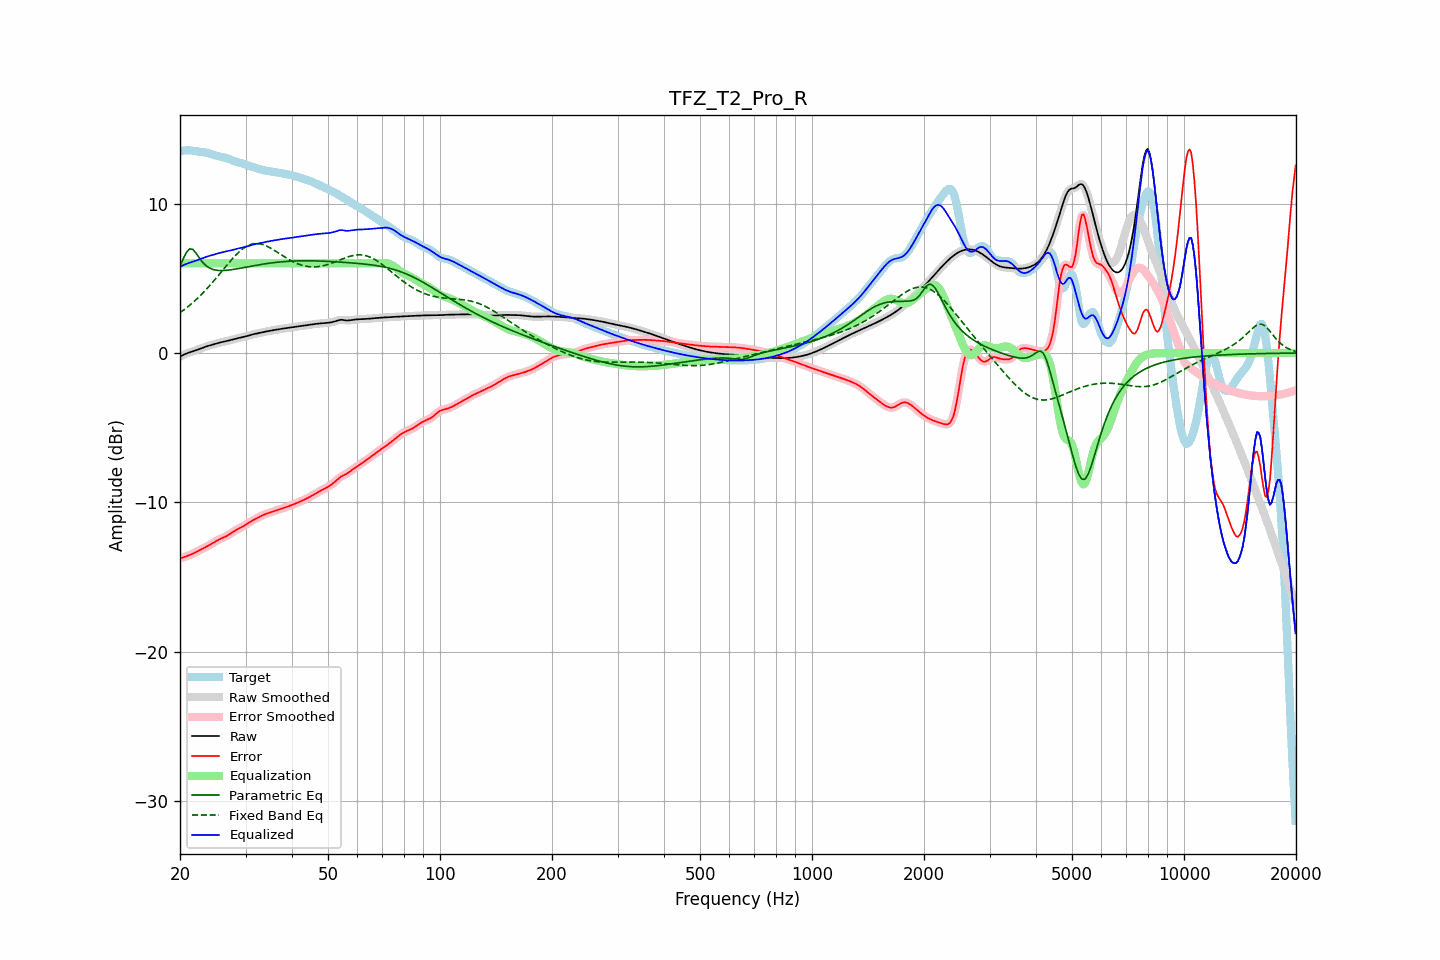

The file beside this chart, header and first rows:
frequency, raw, error, smoothed, error_smoothed, equalization, parametric_eq, fixed_band_eq, equalized_raw, equalized_smoothed, target
20.00, -0.24, -13.74, -0.24, -13.74, 6.00, 5.81, 2.70, 5.76, 5.76, 13.50
20.20, -0.18, -13.71, -0.18, -13.71, 6.00, 6.06, 2.78, 5.82, 5.82, 13.53
20.40, -0.13, -13.67, -0.13, -13.67, 6.00, 6.30, 2.86, 5.87, 5.87, 13.55
20.61, -0.08, -13.64, -0.08, -13.64, 6.00, 6.52, 2.94, 5.92, 5.92, 13.56
20.81, -0.03, -13.60, -0.03, -13.60, 6.00, 6.73, 3.02, 5.97, 5.97, 13.57
21.02, 0.01, -13.56, 0.01, -13.56, 6.00, 6.86, 3.11, 6.01, 6.01, 13.57
21.23, 0.05, -13.51, 0.05, -13.51, 6.00, 6.97, 3.19, 6.05, 6.05, 13.56
21.44, 0.08, -13.47, 0.08, -13.47, 6.00, 6.96, 3.29, 6.08, 6.08, 13.55
21.66, 0.12, -13.42, 0.12, -13.42, 6.00, 6.93, 3.38, 6.12, 6.12, 13.54
21.87, 0.15, -13.37, 0.15, -13.37, 6.00, 6.81, 3.47, 6.15, 6.15, 13.52
22.09, 0.19, -13.32, 0.19, -13.32, 6.00, 6.68, 3.57, 6.19, 6.19, 13.50
22.31, 0.23, -13.26, 0.23, -13.26, 6.00, 6.52, 3.67, 6.23, 6.23, 13.49
22.54, 0.27, -13.20, 0.27, -13.20, 6.00, 6.37, 3.78, 6.27, 6.27, 13.47
22.76, 0.31, -13.15, 0.31, -13.15, 6.00, 6.22, 3.89, 6.31, 6.31, 13.46
22.99, 0.35, -13.09, 0.35, -13.09, 6.00, 6.08, 3.99, 6.35, 6.35, 13.44
23.22, 0.39, -13.04, 0.39, -13.04, 6.00, 5.97, 4.11, 6.39, 6.39, 13.43
23.45, 0.43, -12.98, 0.43, -12.98, 6.00, 5.86, 4.22, 6.43, 6.43, 13.41
23.69, 0.46, -12.93, 0.46, -12.93, 6.00, 5.78, 4.34, 6.46, 6.46, 13.39
23.92, 0.49, -12.87, 0.49, -12.87, 6.00, 5.71, 4.45, 6.49, 6.49, 13.36
24.16, 0.53, -12.81, 0.53, -12.81, 6.00, 5.66, 4.58, 6.53, 6.53, 13.33
24.40, 0.56, -12.74, 0.56, -12.74, 6.00, 5.61, 4.70, 6.56, 6.56, 13.30
24.65, 0.59, -12.67, 0.59, -12.67, 6.00, 5.58, 4.83, 6.59, 6.59, 13.26
24.89, 0.62, -12.61, 0.62, -12.61, 6.00, 5.55, 4.95, 6.62, 6.62, 13.23
25.14, 0.65, -12.55, 0.65, -12.55, 6.00, 5.54, 5.08, 6.65, 6.65, 13.19
25.39, 0.68, -12.49, 0.68, -12.49, 6.00, 5.52, 5.21, 6.68, 6.68, 13.17
25.65, 0.70, -12.44, 0.70, -12.44, 6.00, 5.52, 5.34, 6.70, 6.70, 13.14
25.91, 0.73, -12.39, 0.73, -12.39, 6.00, 5.52, 5.47, 6.73, 6.73, 13.12
26.16, 0.75, -12.35, 0.75, -12.35, 6.00, 5.52, 5.60, 6.75, 6.75, 13.10
26.43, 0.77, -12.30, 0.77, -12.30, 6.00, 5.53, 5.73, 6.77, 6.77, 13.07
26.69, 0.80, -12.24, 0.80, -12.24, 6.00, 5.54, 5.86, 6.80, 6.80, 13.04
26.96, 0.82, -12.18, 0.82, -12.18, 6.00, 5.55, 5.99, 6.82, 6.82, 13.00
27.23, 0.85, -12.11, 0.85, -12.11, 6.00, 5.56, 6.12, 6.85, 6.85, 12.96
27.50, 0.88, -12.04, 0.88, -12.04, 6.00, 5.58, 6.24, 6.88, 6.88, 12.91
27.77, 0.91, -11.96, 0.91, -11.96, 6.00, 5.59, 6.36, 6.91, 6.91, 12.87
28.05, 0.94, -11.89, 0.94, -11.89, 6.00, 5.61, 6.48, 6.94, 6.94, 12.83
28.33, 0.97, -11.83, 0.97, -11.83, 6.00, 5.63, 6.59, 6.97, 6.97, 12.80
28.62, 0.99, -11.77, 0.99, -11.77, 6.00, 5.65, 6.70, 6.99, 6.99, 12.77
28.90, 1.02, -11.72, 1.02, -11.72, 6.00, 5.67, 6.80, 7.02, 7.02, 12.74
29.19, 1.04, -11.67, 1.04, -11.67, 6.00, 5.69, 6.89, 7.04, 7.04, 12.71
29.48, 1.06, -11.61, 1.06, -11.61, 6.00, 5.71, 6.97, 7.06, 7.06, 12.67
29.78, 1.09, -11.55, 1.09, -11.55, 6.00, 5.73, 7.05, 7.09, 7.09, 12.64
30.08, 1.12, -11.48, 1.12, -11.48, 6.00, 5.75, 7.12, 7.12, 7.12, 12.60
30.38, 1.15, -11.41, 1.15, -11.41, 6.00, 5.77, 7.18, 7.15, 7.15, 12.56
30.68, 1.18, -11.34, 1.18, -11.34, 6.00, 5.79, 7.23, 7.18, 7.18, 12.52
30.99, 1.21, -11.27, 1.21, -11.27, 6.00, 5.81, 7.27, 7.21, 7.21, 12.49
31.30, 1.24, -11.21, 1.24, -11.21, 6.00, 5.83, 7.30, 7.24, 7.24, 12.45
31.61, 1.27, -11.15, 1.27, -11.15, 6.00, 5.85, 7.32, 7.27, 7.27, 12.42
31.93, 1.29, -11.10, 1.29, -11.10, 6.00, 5.87, 7.33, 7.29, 7.29, 12.39
32.24, 1.31, -11.04, 1.31, -11.04, 6.00, 5.88, 7.33, 7.31, 7.31, 12.35
32.57, 1.33, -10.99, 1.33, -10.99, 6.00, 5.90, 7.32, 7.33, 7.33, 12.32
32.89, 1.36, -10.93, 1.36, -10.93, 6.00, 5.92, 7.30, 7.36, 7.36, 12.29
33.22, 1.38, -10.88, 1.38, -10.88, 6.00, 5.94, 7.27, 7.38, 7.38, 12.26
33.55, 1.40, -10.83, 1.40, -10.83, 6.00, 5.96, 7.24, 7.40, 7.40, 12.23
33.89, 1.43, -10.78, 1.43, -10.78, 6.00, 5.97, 7.20, 7.43, 7.43, 12.21
34.23, 1.45, -10.74, 1.45, -10.74, 6.00, 5.99, 7.15, 7.45, 7.45, 12.19
34.57, 1.47, -10.70, 1.47, -10.70, 6.00, 6.00, 7.10, 7.47, 7.47, 12.17
34.92, 1.49, -10.67, 1.49, -10.67, 6.00, 6.02, 7.04, 7.49, 7.49, 12.16
35.27, 1.51, -10.63, 1.51, -10.63, 6.00, 6.03, 6.98, 7.51, 7.51, 12.14
35.62, 1.53, -10.60, 1.53, -10.60, 6.00, 6.05, 6.91, 7.53, 7.53, 12.13
35.97, 1.55, -10.56, 1.55, -10.56, 6.00, 6.06, 6.85, 7.55, 7.55, 12.11
... 635 more rows
